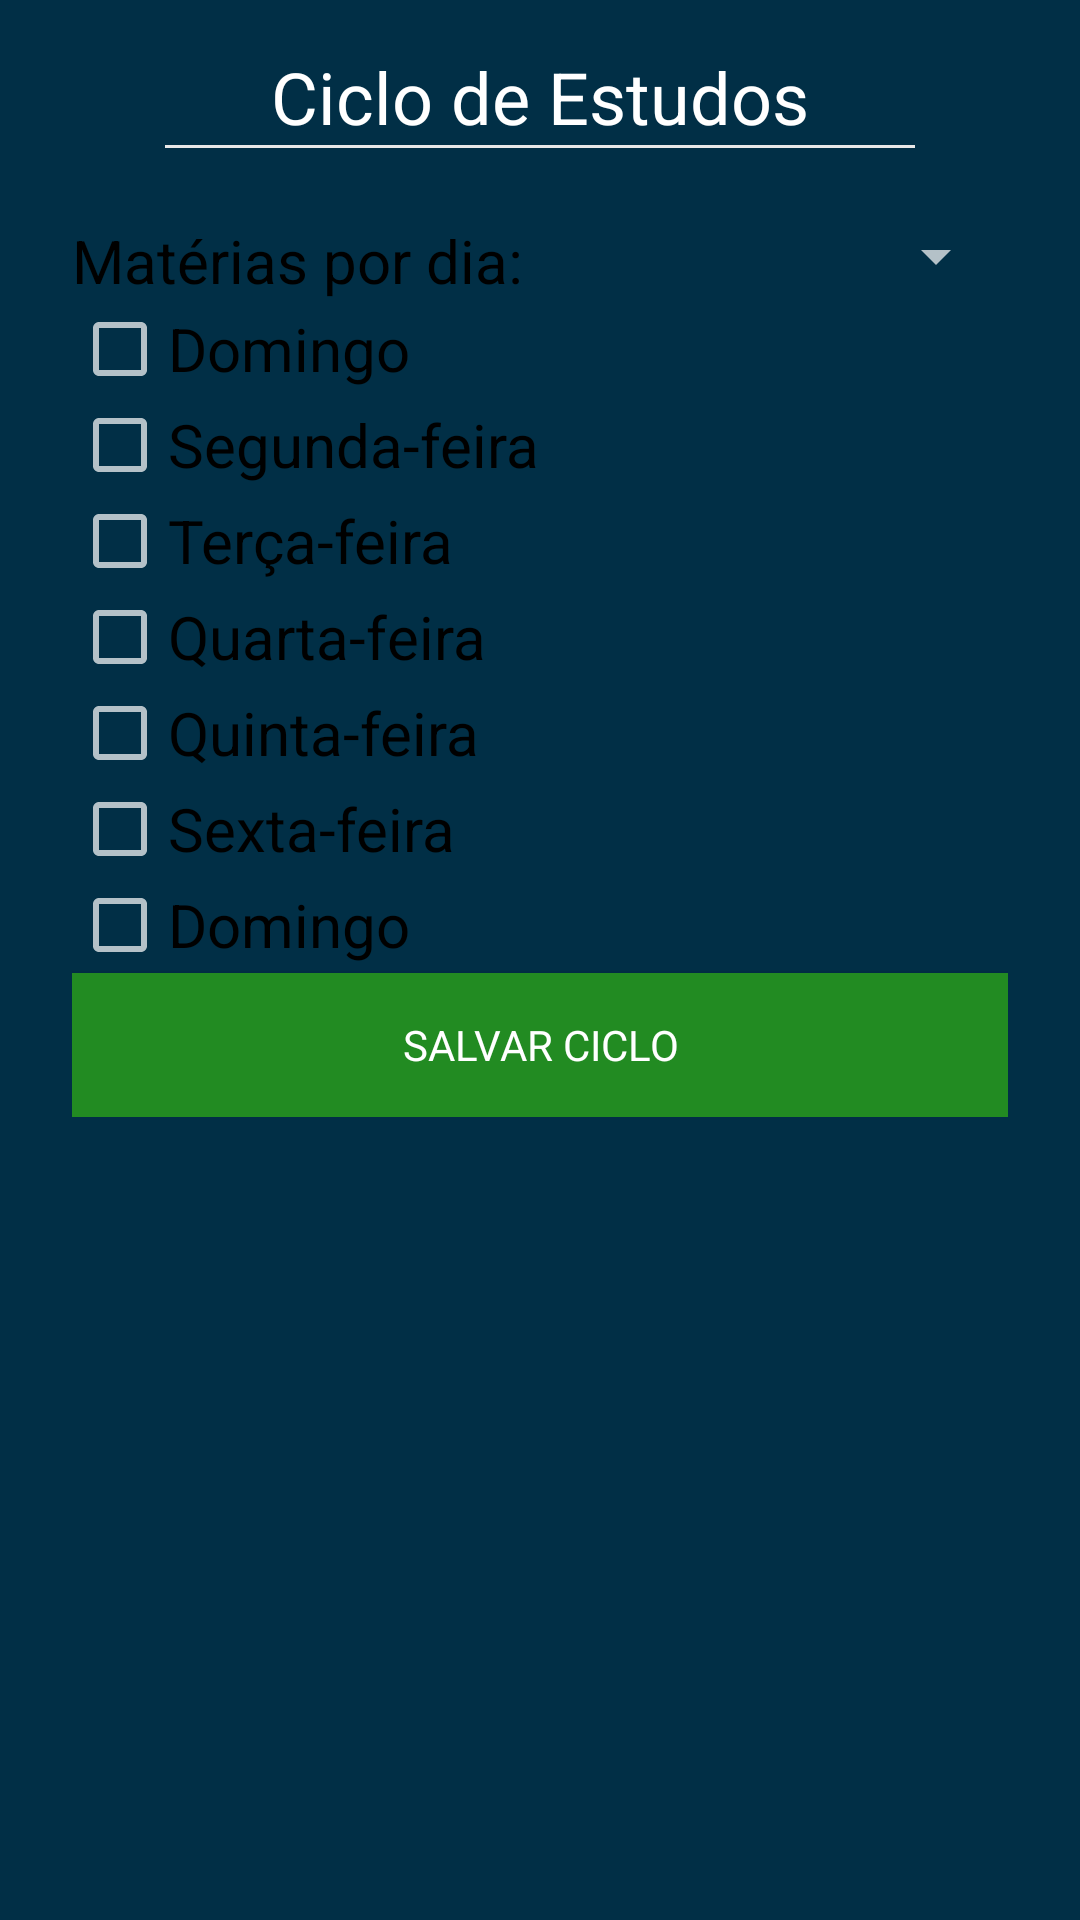

Reconstruct the res/layout file that produces this screen, plus the resources it refers to.
<!-- AndroidManifest.xml: application theme AppTheme -->
<!-- res/layout/activity_ciclo_de_estudos_crud.xml -->
<?xml version="1.0" encoding="utf-8"?>
<android.support.constraint.ConstraintLayout xmlns:android="http://schemas.android.com/apk/res/android"
    xmlns:app="http://schemas.android.com/apk/res-auto"
    xmlns:tools="http://schemas.android.com/tools"
    android:layout_width="match_parent"
    android:layout_height="match_parent"
    android:background="@color/colorPrimary"
    app:layout_behavior="@string/appbar_scrolling_view_behavior"
    android:orientation="vertical"
    tools:context=".activities.crud.CicloDeEstudosCrudActivity">

    <ScrollView
        android:layout_width="match_parent"
        android:layout_height="match_parent">

        <LinearLayout
            android:layout_width="match_parent"
            android:layout_height="match_parent"
            android:orientation="vertical">

            <TextView
                android:id="@+id/lblCicloDeEstudos"
                android:layout_width="wrap_content"
                android:layout_height="wrap_content"
                android:layout_gravity="center_horizontal"
                android:layout_marginTop="16dp"
                android:text="@string/txt_ciclo_de_estudos"
                android:textColor="@color/white"
                android:textSize="24sp"
                app:fontFamily="@font/comfortaa_bold" />

            <View
                android:id="@+id/Divisor1"
                android:layout_width="250dp"
                android:layout_height="1dip"
                android:layout_gravity="center_horizontal"
                android:background="@color/gray" />

            <LinearLayout
                android:layout_width="match_parent"
                android:layout_height="match_parent"
                android:orientation="vertical"
                android:background="@drawable/layout_bg"
                android:layout_margin="16dp"
                android:padding="8dp">

                <LinearLayout
                    android:layout_width="match_parent"
                    android:layout_height="wrap_content"
                    android:orientation="horizontal">

                    <TextView
                        android:id="@+id/textView6"
                        android:layout_width="wrap_content"
                        android:layout_height="wrap_content"
                        android:text="@string/lbl_num_materias"
                        android:textAppearance="@style/AppTheme.lbl"
                        android:textColor="@color/black"
                        app:fontFamily="@font/comfortaa_bold" />

                    <Spinner
                        android:id="@+id/spinNumMaterias"
                        android:layout_width="match_parent"
                        android:layout_height="wrap_content"
                        android:entries="@array/arr_dias"
                        android:visibility="visible" />
                </LinearLayout>

                <CheckBox
                    android:id="@+id/cbDomingo"
                    android:layout_width="match_parent"
                    android:layout_height="wrap_content"
                    android:text="@string/lbl_Domingo"
                    android:textAppearance="@style/AppTheme.lbl"
                    android:textColor="@color/black"
                    app:fontFamily="@font/comfortaa_bold"/>

                <CheckBox
                    android:id="@+id/cbSegunda"
                    android:layout_width="match_parent"
                    android:layout_height="wrap_content"
                    android:text="@string/lbl_Segunda"
                    android:textAppearance="@style/AppTheme.lbl"
                    android:textColor="@color/black"
                    app:fontFamily="@font/comfortaa_bold"/>

                <CheckBox
                    android:id="@+id/cbTerca"
                    android:layout_width="match_parent"
                    android:layout_height="wrap_content"
                    android:text="@string/lbl_terca"
                    android:textAppearance="@style/AppTheme.lbl"
                    android:textColor="@color/black"
                    app:fontFamily="@font/comfortaa_bold" />

                <CheckBox
                    android:id="@+id/cbQuarta"
                    android:layout_width="match_parent"
                    android:layout_height="wrap_content"
                    android:text="@string/lbl_quarta"
                    android:textAppearance="@style/AppTheme.lbl"
                    android:textColor="@color/black"
                    app:fontFamily="@font/comfortaa_bold"/>

                <CheckBox
                    android:id="@+id/cbQuinta"
                    android:layout_width="match_parent"
                    android:layout_height="wrap_content"
                    android:text="@string/lbl_quinta"
                    android:textAppearance="@style/AppTheme.lbl"
                    android:textColor="@color/black"
                    app:fontFamily="@font/comfortaa_bold"/>

                <CheckBox
                    android:id="@+id/cbSexta"
                    android:layout_width="match_parent"
                    android:layout_height="wrap_content"
                    android:text="@string/lbl_sexta"
                    android:textAppearance="@style/AppTheme.lbl"
                    android:textColor="@color/black"
                    app:fontFamily="@font/comfortaa_bold"/>

                <CheckBox
                    android:id="@+id/cbSabado"
                    android:layout_width="match_parent"
                    android:layout_height="wrap_content"
                    android:text="@string/lbl_domingo"
                    android:textAppearance="@style/AppTheme.lbl"
                    android:textColor="@color/black"
                    app:fontFamily="@font/comfortaa_bold" />

                <Button
                    android:id="@+id/btnSalvarCiclo"
                    android:layout_width="match_parent"
                    android:layout_height="wrap_content"
                    android:background="@color/verde"
                    android:text="@string/lbl_btn_salvar_ciclo"
                    app:fontFamily="@font/comfortaa_bold" />
            </LinearLayout>

        </LinearLayout>

    </ScrollView>

</android.support.constraint.ConstraintLayout>
<!-- resources referenced by this layout -->
<resources>
  <color name="black">#000000</color>
  <color name="colorPrimary">#012F46</color>
  <color name="gray">#e8e8e8</color>
  <color name="verde">#228b22</color>
  <color name="white">#ffffff</color>
  <string name="lbl_Domingo">Domingo</string>
  <string name="lbl_Segunda">Segunda-feira</string>
  <string name="lbl_btn_salvar_ciclo">Salvar ciclo</string>
  <string name="lbl_domingo">Domingo</string>
  <string name="lbl_num_materias">Matérias por dia:</string>
  <string name="lbl_quarta">Quarta-feira</string>
  <string name="lbl_quinta">Quinta-feira</string>
  <string name="lbl_sexta">Sexta-feira</string>
  <string name="lbl_terca">Terça-feira</string>
  <string name="txt_ciclo_de_estudos">Ciclo de Estudos</string>
  <style name="AppTheme.lbl">
          <item name="android:textSize">20dp</item>
          <item name="android:textColor">@color/white</item>
      </style>
  <style name="AppTheme" parent="Theme.Design.NoActionBar">
          
          <item name="colorPrimary">@color/colorPrimary</item>
          <item name="colorAccent">@color/colorSecondary</item>
          <item name="android:actionBarStyle">@style/MyActionBarTheme</item>
      </style>
  <color name="colorSecondary">#79CDCD</color>
  <style name="MyActionBarTheme" parent="@android:style/Widget.Holo.Light.ActionBar">
          <item name="android:background">@color/winter</item>
      </style>
  <color name="winter">#0d4f63</color>
</resources>
